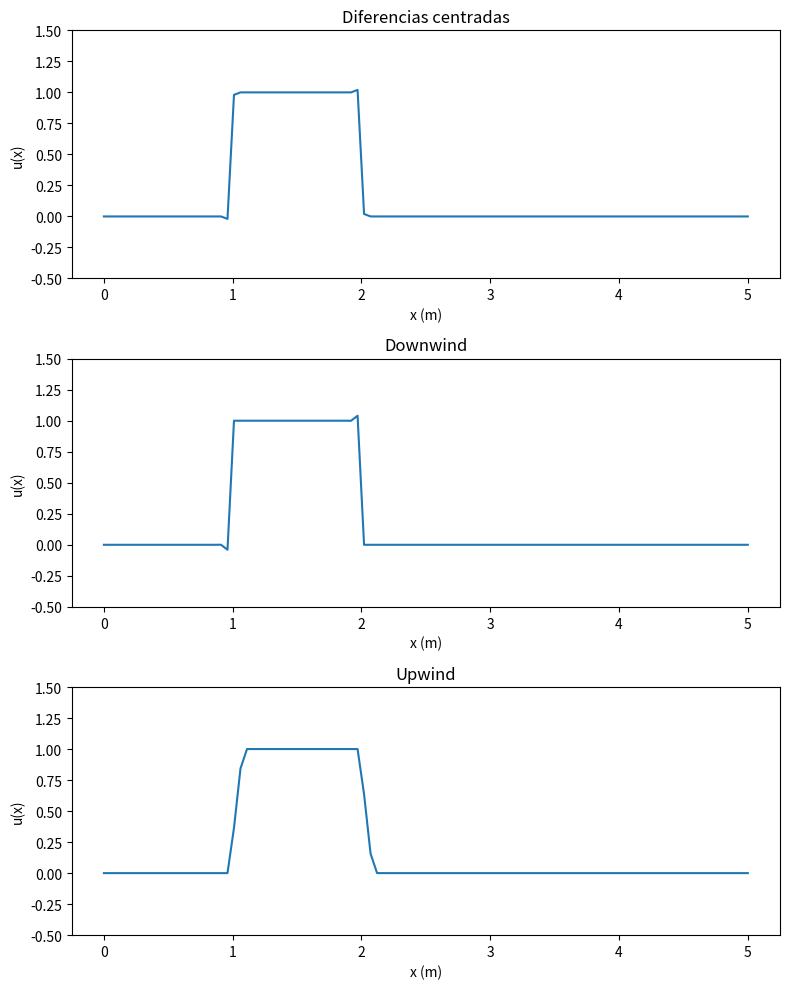
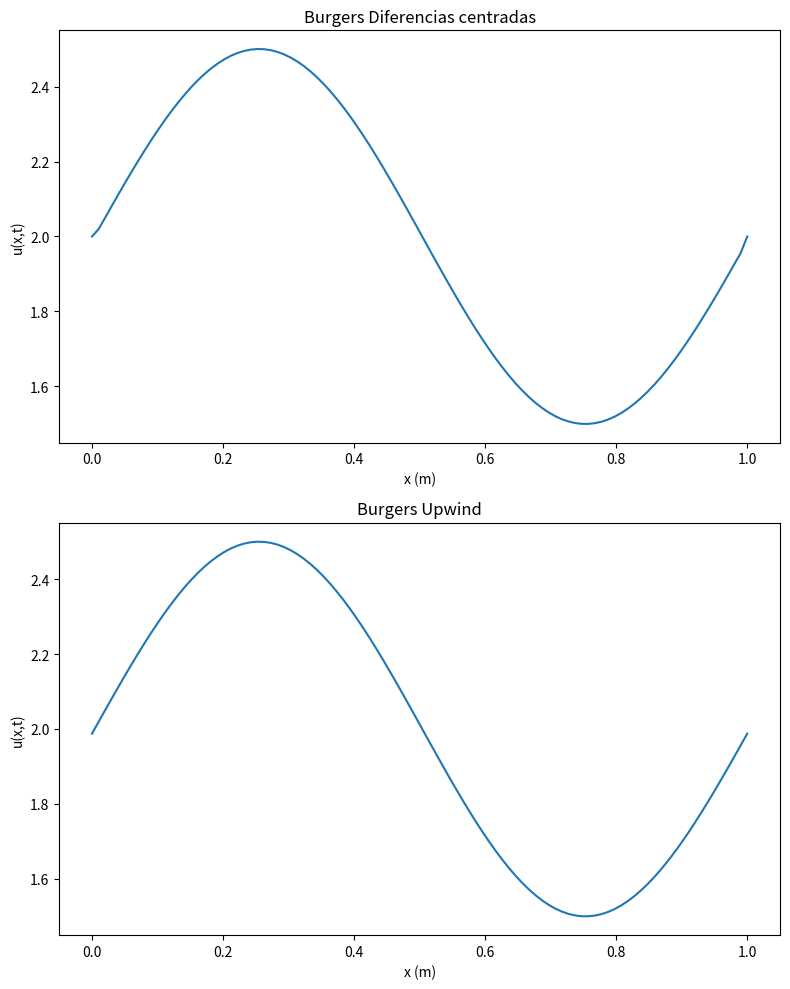
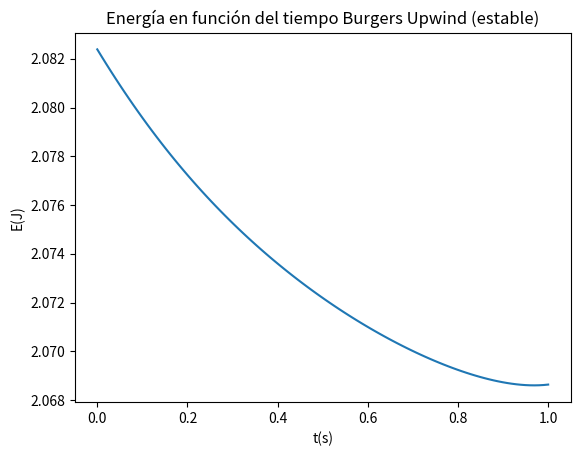

Generate these figures, in order, with matplotlib:
# -*- coding: utf-8 -*-
"""
Created on Mon Oct 14 19:38:17 2024

@author: Usr
"""
#Centered differences for advection equation and burguers equation
import numpy as np
import matplotlib.pyplot as plt
from matplotlib.animation import FuncAnimation

x = np.linspace(0,5,100)
c = 2
u = np.zeros(len(x))
dx = x[1] -x[0]
dt = 0.01
nt = 1000

for j in range(0,len(x)-1):
    if 1 <= x[j] <= 2:
        u[j] = 1
        
def DiferenciasCentradas(c,u,dx,dt):
    dt = 0.0005
    factor = (c*dt)/(2*dx)
    u_2 = np.copy(u)
    for j in range(1,len(x)-1):
        u_2[j] = u[j] - factor*(u[j+1]-u[j-1])
    u_2[0] = u[0]-factor*(u[1]-u[-2])
    u_2[-1] = u_2[0]     
       
    return u_2



def Downwind(c,u,dx,dt):
    dt = 0.0005
    factor = (c*dt)/dx
    u_3 = np.copy(u)
    for j in range(1,len(x)-1):
        u_3[j] = u[j] - factor*(u[j+1]-u[j])
    u_3[0] = u[0] - factor*(u[1]-u[0])
    u_3[-1] = u_3[0]
    
    return u_3


def Upwind(c,u,dx,dt):
    factor = (c*dt)/dx
    u_4 = np.copy(u)
    for j in range(1,len(x)):
        u_4[j] = u[j] - factor*(u[j]-u[j-1])
    
    u_4[0] = u_4[-1]
    return u_4

u_centradas, u_downwind, u_upwind = np.copy(u), np.copy(u), np.copy(u)

fig, axs = plt.subplots(3,1,figsize = (8,10))
titles = ['Diferencias centradas','Downwind','Upwind']
lines = []
for ax,title in zip(axs,titles):
    line, = ax.plot(x, u)
    ax.set_title(title)
    ax.set_xlabel('x (m)')
    ax.set_ylabel('u(x)')
    ax.set_ylim(-0.5,1.5)
    lines.append(line)

def animate(t):
    global u_centradas, u_downwind, u_upwind
    u_centradas = DiferenciasCentradas(c,u_centradas,dx,dt)
    u_downwind = Downwind(c, u_downwind, dx,dt)
    u_upwind = Upwind(c,u_upwind,dx,dt)
    lines[0].set_ydata(u_centradas)
    lines[1].set_ydata(u_downwind)
    lines[2].set_ydata(u_upwind)

    return lines

ani = FuncAnimation(
    fig, animate, frames = 1000, interval=30, blit=True)

plt.tight_layout()
plt.show()
plt.close()

x = np.linspace(0,1,100)
dx = x[1]-x[0]

dt = 0.002
nt = 10000
u= 2 + 0.5*np.sin(2*np.pi*x)
#if dt < (dx/np.max(u)):
 #   print('cumple condicion')
    
def BurgersUpwind(dx,dt,u):
    u_5 = np.copy(u)
    for i in range(1,len(x)):
        u_5[i] = u[i] - (0.5*(u[i]**2)-0.5*(u[i-1]**2))*dt/dx
    
    u_5[0] = u_5[-1]
    u_5[-1] = u_5[0]        
    return u_5


x = np.linspace(0,1,100)
u= 2 + 0.5*np.sin(2*np.pi*x)
dt = 0.001
def BurgersCentradas(dx,dt,u):
    u_3 = np.copy(u)
    for j in range(1,len(x)-1):
        u_3[j] = u_3[j] - u[j]*(u[j+1]-u[j-1])*dt/(2*dx)
    u_3[-1] = u_3[0]
    u_3[0] = u_3[-1]
        
    return u_3

u_centradas, u_upwind = np.copy(u), np.copy(u)

fig, axs = plt.subplots(2,1,figsize = (8,10))
titles = ['Burgers Diferencias centradas','Burgers Upwind']
lines = []
for ax,title in zip(axs,titles):
    line, = ax.plot(x, u)
    ax.set_title(title)
    ax.set_xlabel('x (m)')
    ax.set_ylabel('u(x,t)')
    lines.append(line)

def animate(t):
    global u_centradas, u_downwind, u_upwind
    u_centradas = BurgersCentradas(dx,dt,u_centradas)
    u_upwind = BurgersUpwind(dx,dt,u_upwind)
    lines[0].set_ydata(u_centradas)
    lines[1].set_ydata(u_upwind)

    return lines
ani = FuncAnimation(
    fig, animate, frames = 1000, interval=30, blit=True)

plt.tight_layout()
plt.show()
plt.close()

x = np.linspace(0,1,100)
dx = x[1]-x[0]

dt = 0.002

t = np.linspace(0,1,100)
u= 2 + 0.5*np.sin(2*np.pi*x)
def BurgersUpwind(dx,dt,u):
    u_5 = np.copy(u)
    for i in range(1,len(x)):
        u_5[i] = u[i] - (0.5*(u[i]**2)-0.5*(u[i-1]**2))*dt/dx
    
    u_5[0] = u_5[-1]
    u_5[-1] = u_5[0]        
    return u_5


def Energia(u):
    E = 0.5*sum(u**2)*dx
    return E

E = np.zeros(len(t))
for i in range(len(t)):
    u = BurgersUpwind(dx,dt,u)
    E[i] = Energia(u)


plt.plot(t,E)
plt.title('Energía en función del tiempo Burgers Upwind (estable)')
plt.xlabel('t(s)')
plt.ylabel('E(J)')
plt.show()
plt.close()
print('Como se puede observar, el método es estable pero presenta una gran cantidad de dispersión, debida al gran incremento de tiempo dt = 0.002')
